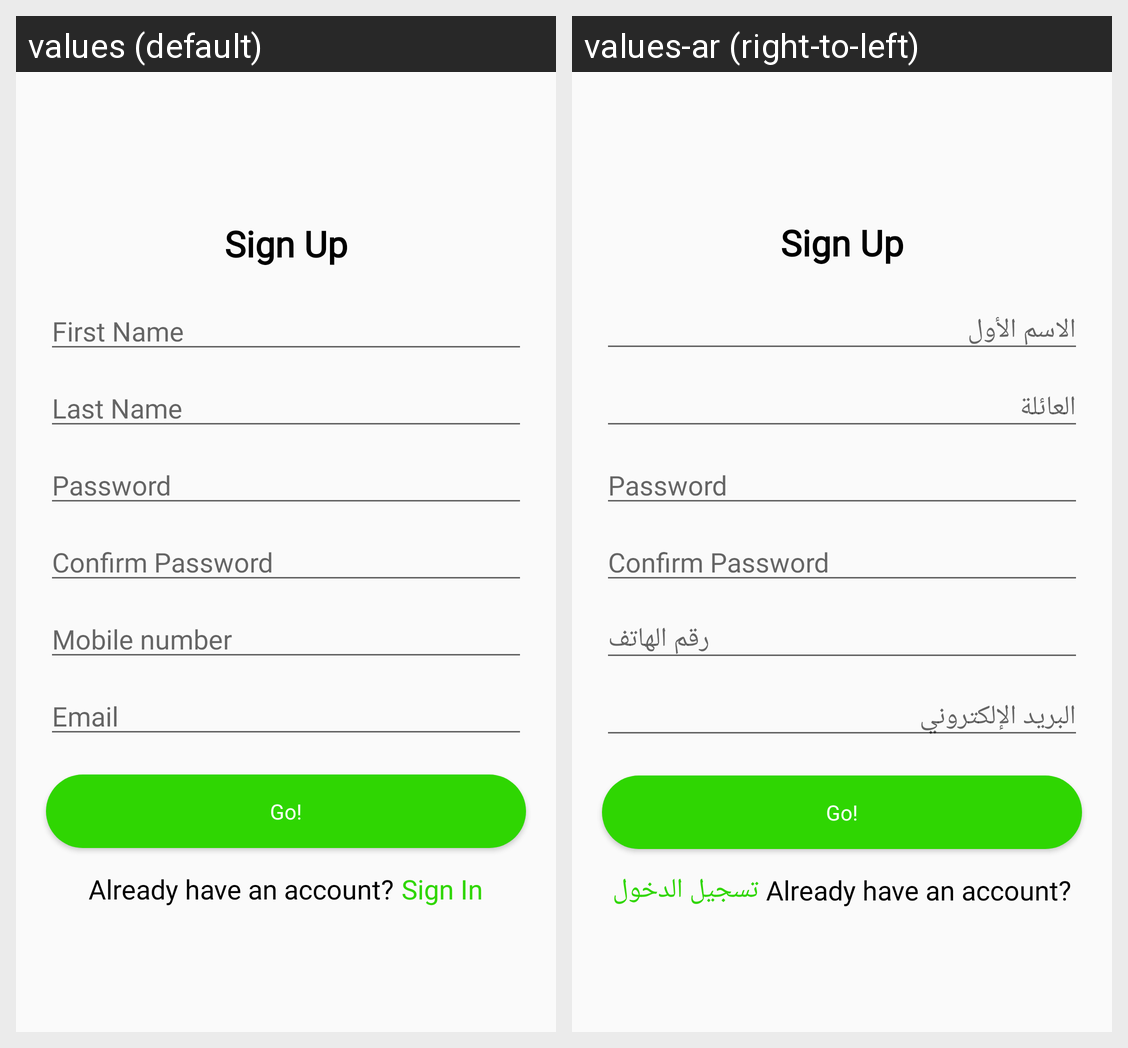

The same Android screen rendered under two of its app's locales, left to right. List the strings drawn on it with the default value and each locale's translation.
Android screen res/layout/activity_signup_activity.xml rendered under 2 locales, left to right: values (default), values-ar (right-to-left). Device: Nexus 5 (rendered at 1080×1920; each locale shown at half size, 540×960, under a caption strip naming it); theme AppTheme.
Strings drawn on this screen, with the default value and each locale's value (text and hints the layout hard-codes, and strings that could not be matched under every locale, appear in the picture but are not listed):

sign_up
  values: Sign Up
  values-ar: Sign Up

first_name_title_text
  values: First Name
  values-ar: الاسم الأول

last_name_title_text
  values: Last Name
  values-ar: العائلة

password
  values: Password
  values-ar: Password

confirm_password
  values: Confirm Password
  values-ar: Confirm Password

mobile_number_title_text
  values: Mobile number
  values-ar: رقم الهاتف

email
  values: Email
  values-ar: البريد الإلكتروني

go
  values: Go!
  values-ar: Go!

already_account
  values: Already have an account?
  values-ar: Already have an account?

sign_in
  values: Sign In
  values-ar: تسجيل الدخول
